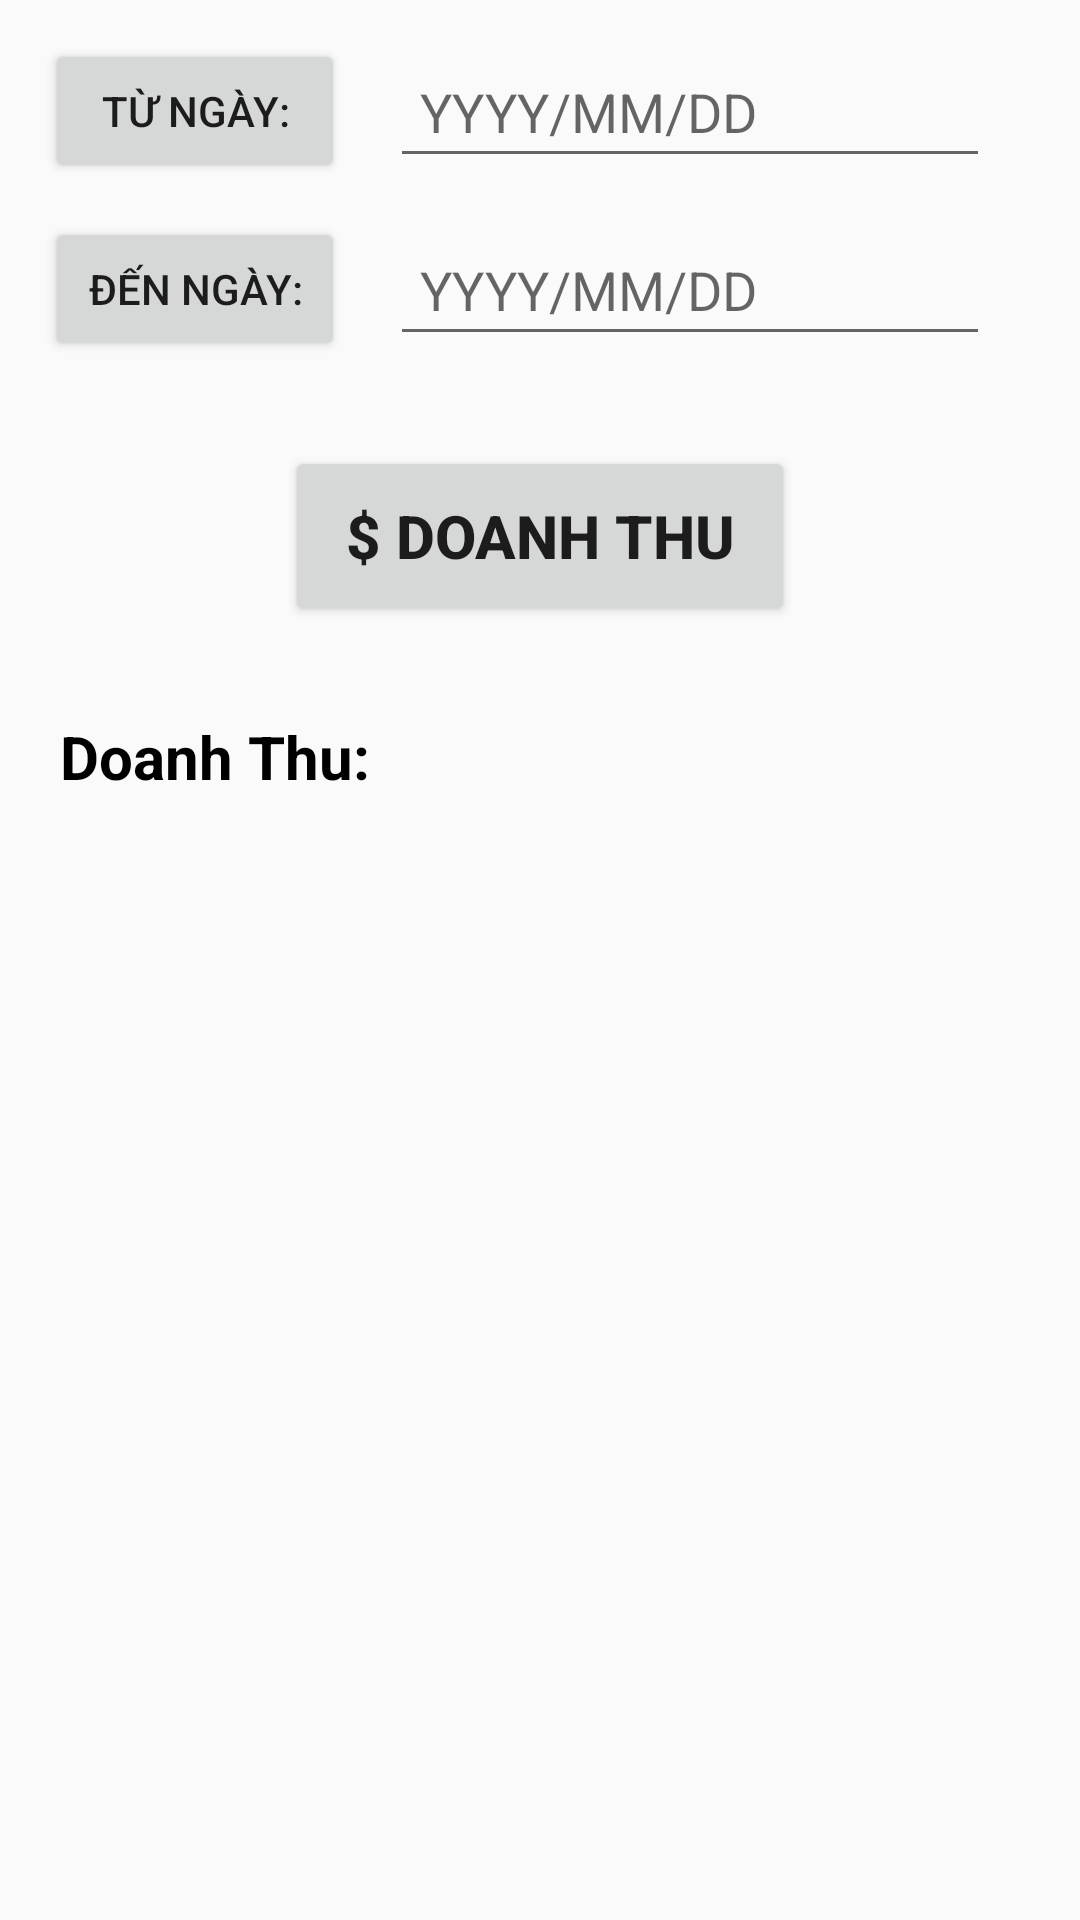

This screen was rendered from an Android layout file. Write that file and the resources it references.
<!-- AndroidManifest.xml: application theme Theme.DuAn1_QuanLyRapPhim -->
<!-- res/layout/fragment__doanh_thu.xml -->
<?xml version="1.0" encoding="utf-8"?>

<LinearLayout xmlns:android="http://schemas.android.com/apk/res/android"
    xmlns:tools="http://schemas.android.com/tools"
    android:layout_width="match_parent"
    android:layout_height="match_parent"
    android:orientation="vertical"
    android:padding="10dp"
    tools:context=".fragment.Fragment_DoanhThu">

    <LinearLayout
        android:layout_width="match_parent"
        android:layout_height="wrap_content"
        android:gravity="center"
        android:orientation="horizontal">

        <Button
            android:layout_width="100dp"
            android:layout_height="wrap_content"
            android:text="Từ Ngày:" />

        <EditText
            android:id="@+id/txtTuNgay"
            android:layout_width="200dp"
            android:layout_height="wrap_content"
            android:layout_marginHorizontal="15dp"
            android:layout_marginVertical="5dp"
            android:clickable="false"
            android:cursorVisible="false"
            android:focusable="false"
            android:hint="YYYY/MM/DD"
            android:inputType="none"
            android:padding="10dp" />

        <ImageButton
            android:id="@+id/btnTuNgay"
            android:layout_width="wrap_content"
            android:layout_height="wrap_content"
            android:background="#00FFFFFF"
            android:src="@drawable/time" />
    </LinearLayout>

    <LinearLayout
        android:layout_width="match_parent"
        android:layout_height="wrap_content"
        android:layout_marginVertical="5dp"
        android:gravity="center"
        android:orientation="horizontal">

        <Button
            android:layout_width="100dp"
            android:layout_height="wrap_content"
            android:text="Đến Ngày:" />

        <EditText
            android:id="@+id/txtDenNgay"
            android:layout_width="200dp"
            android:layout_height="wrap_content"
            android:layout_marginHorizontal="15dp"
            android:layout_marginVertical="5dp"
            android:clickable="false"
            android:cursorVisible="false"
            android:focusable="false"
            android:hint="YYYY/MM/DD"
            android:inputType="none"
            android:padding="10dp" />

        <ImageButton
            android:id="@+id/btnDenNgay"
            android:layout_width="wrap_content"
            android:layout_height="wrap_content"
            android:background="#00FFFFFF"
            android:src="@drawable/time" />
    </LinearLayout>

    <Button
        android:id="@+id/btnDoanhThu"
        android:layout_width="170dp"
        android:layout_height="60dp"
        android:layout_gravity="center"
        android:layout_margin="20dp"
        android:text="$ Doanh Thu"
        android:textSize="20dp"
        android:textStyle="bold" />

    <TextView
        android:id="@+id/lblDoanhThu"
        android:layout_width="match_parent"
        android:layout_height="wrap_content"
        android:padding="10dp"
        android:text="Doanh Thu: "
        android:textColor="@color/black"
        android:textSize="20dp"
        android:textStyle="bold" />
    
    
    
    
    
</LinearLayout>
<!-- resources referenced by this layout -->
<resources>
  <color name="black">#FF000000</color>
  <style name="Theme.DuAn1_QuanLyRapPhim" parent="Base.Theme.DuAn1_QuanLyRapPhim" />
  <style name="Base.Theme.DuAn1_QuanLyRapPhim" parent="Theme.AppCompat.DayNight.NoActionBar">
          
          
      </style>
</resources>
